pico-8 play session: hold ← + tap ❎

[t = 1 s] hold ← ~1s, tap ❎ ~2×
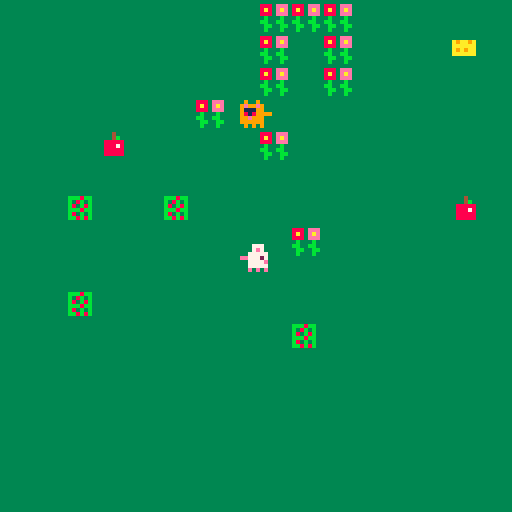
[t = 2 s] hold ← ~2s, tap ❎ ~4×
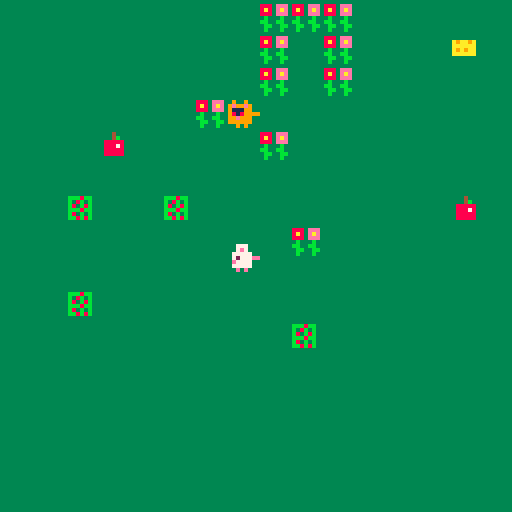
[t = 4 s] hold ← ~4s, tap ❎ ~7×
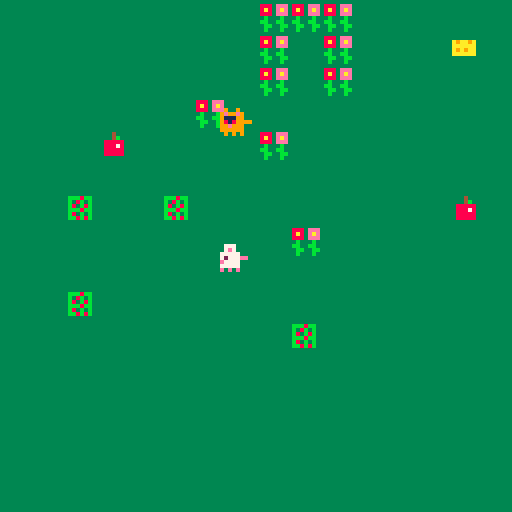
[t = 8 s] hold ← ~8s, tap ❎ ~14×
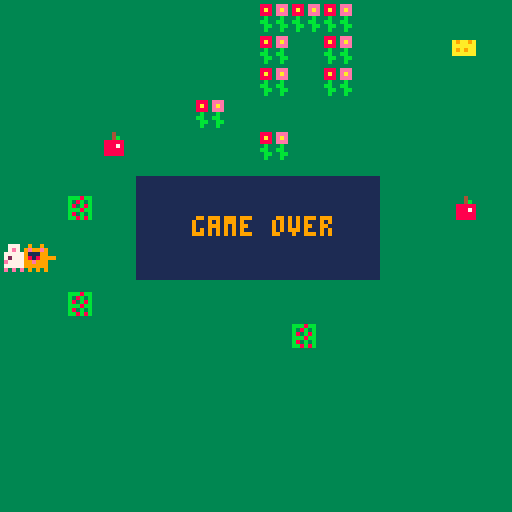

pico-8 cartridge
version 41
__lua__

-- the cheese hunt
-- by maya

function _init()
  define_flags()
  init_player()
  init_cat()
  init_energy()
  init_tile()
  init_camera()
  init_game()
end

function _update()
  if not game.is_over then
    update_position()
    update_orientation()
    update_inventory()
    update_status()
    update_camera()
  end
end

function _draw()
  if game.is_over then
    draw_game_over()
  else
    draw_map()
    draw_camera()
    draw_characters()
  end
end
-->8
-- init

characters = {}

function define_flags()
  flag = {
    blocked = 0,
    food = 1,
    energy = 2,
    cheese = 3
  }
end

function init_player()
  player = {
    x = 60,
    y = 60,
    delta = nil,
    sprite = nil,
    flip_x = false,
    flip_y = false,
    energy = 0,
    cheese = 0,
    update_position = function(self)
      update_sprite_position(self, move_player)
    end,
    draw = function(self)
      spr(self.sprite, self.x, self.y, 1, 1, self.flip_x)
    end
  }
  add(characters, player)
end

function init_cat()
  cat = {
    x = 9 * 8,
    y = 1 * 8,
    delta = 0.9,
    sprite = 17,
    flip_x = false,
    dead = false,
    update_position = function(self)
      if not self.dead then
        update_sprite_position(self, move_cat_x)
        update_sprite_position(self, move_cat_y)
      end
    end,
    draw = function(self)
      spr(self.sprite, self.x, self.y, 1, 1, self.flip_x, self.dead)
    end
  }
  add(characters, cat)
end

function init_energy()
  energy = {
    timer = 3,
    is_timer_running = false
  }
end

function init_camera()
  cam = {
    x = 0
  }
end

function init_tile()
  tile = {
    x_map = nil,
    y_map = nil
  }
end

function init_game()
  game = {
    is_over = false,
    is_won = false,
    is_lost = false,
    is_debug = false
  }
end
-->8
-- update

function update_position()
  update_positions()
  keep_player_inside()
  update_all_frames()
end

function update_orientation()
  update_player_orientation()
  update_cat_orientation()
end

function update_inventory()
  if is_food(player) then
    eat(player)
  end
end

function update_status()
  update_energy_status()
  update_cat_status()
  update_caught_status()
  update_won_status()
end

function update_camera()
  local screen = flr(player.x / 128)
  cam.x = screen * 128
end

-->8
-- update helpers

function update_positions()
  for character in all(characters) do
    character:update_position()
  end
end

function update_sprite_position(obj, move)
  local new_position = move(obj)
  if not is_blocked(new_position) then
    obj.x = new_position.x
    obj.y = new_position.y
  end
end

function move_player(obj)
  local x = obj.x
  local y = obj.y
  local delta = obj.delta
  if (btn(⬅️)) x -= delta
  if (btn(➡️)) x += delta
  if (btn(⬆️)) y -= delta
  if (btn(⬇️)) y += delta
  local new_position = {}
  new_position.x = x
  new_position.y = y
  return new_position
end

function move_cat_x(obj)
  local x = obj.x
  local y = obj.y
  local delta = obj.delta
  if abs(x - player.x) > delta then
    if player.x < x then
      x -= delta
    elseif player.x > x then
      x += delta
    end
  end
  local new_position = {}
  new_position.x = x
  new_position.y = y
  return new_position
end

function move_cat_y(obj)
  local x = obj.x
  local y = obj.y
  local delta = obj.delta
  if (player.y < y) y -= delta
  if (player.y > y) y += delta
  local new_position = {}
  new_position.x = x
  new_position.y = y
  return new_position
end

function keep_player_inside()
  level = player.cheese + 1
  player.x = mid(0, player.x, level * 128 - 8)
  player.y = mid(0, player.y, 128 - 9)
end

function update_all_frames()
  update_player_frame()
  update_cat_frame()
end

function update_player_frame()
  local base_sprite = 1
  if energy.is_timer_running then
    base_sprite = 3
  end
  player.sprite = (player.x + player.y) % 2 + base_sprite
end

function update_cat_frame()
  local base_sprite = 17
  cat.sprite = (cat.x + cat.y) % 2 + base_sprite
end

function update_player_orientation()
  if (btnp(⬅️)) player.flip_x = true
  if (btnp(➡️)) player.flip_x = false
end

function update_cat_orientation()
  cat.flip_x = cat.x > player.x
end

function is_blocked(obj)
  return is_flagged(obj, flag.blocked)
end

function is_food(obj)
  return is_flagged(obj, flag.food)
end

function is_energy(obj)
  return is_flagged(obj, flag.energy)
end

function is_cheese(obj)
  return is_flagged(obj, flag.cheese)
end

function is_flagged(obj, a_flag)
  local x = obj.x
  local y = obj.y
  local x1 = flr((x + 1) / 8)
  local y1 = flr((y + 1) / 8)
  local x2 = flr((x + 7) / 8)
  local y2 = flr((y + 7) / 8)
  if fget(mget(x2, y2), a_flag) then
    tile.x_map = x2
    tile.y_map = y2
    return true
  end
  if fget(mget(x2, y1), a_flag) then
    tile.x_map = x2
    tile.y_map = y1
    return true
  end
  if fget(mget(x1, y2), a_flag) then
    tile.x_map = x1
    tile.y_map = y2
    return true
  end
  if fget(mget(x1, y1), a_flag) then
    tile.x_map = x1
    tile.y_map = y1
    return true
  end
  tile.x_map = nil
  tile.y_map = nil
  return false
end

function eat(obj)
  if is_energy(obj) then
    obj.energy += 1
    energy.time = time()
  elseif is_cheese(obj) then
    obj.cheese += 1
  end
  remove_food()
end

function remove_food()
  mset(tile.x_map, tile.y_map, 0)
end

function update_energy_status()
  if player.energy > 0 then
    energy.is_timer_running = time() - energy.time < energy.timer
    if not energy.is_timer_running then
      player.energy = 0
    end
  end
  player.delta = player.energy + 1
end

function update_caught_status()
  if is_caught() then
    game.is_lost = true
    game.is_over = true
  end
end

function is_caught()
  diff_x = abs(player.x - cat.x)
  diff_y = abs(player.y - cat.y)
  return diff_x < 6 and diff_y < 6 and not cat.dead
end

function update_cat_status()
  if player.cheese == 1 then
    cat.dead = true
  end
end

function update_won_status()
  if player.cheese >= 3 then
    game.is_won = true
    game.is_over = true
  end
end
-->8
-- draw

function draw_map()
  cls(3)
  map()
end

function draw_camera()
  camera(cam.x)
end

function draw_characters()
  for character in all(characters) do
    character:draw()
  end
end

function draw_game_over()
  local x1 = flr(player.x / 128) * 128 + 128 / 2 - 30
  local y1 = flr(player.y / 128) * 128 + 128 / 2 - 20
  local x2 = flr(player.x / 128) * 128 + 128 / 2 + 30
  local y2 = flr(player.y / 128) * 128 + 128 / 2 + 5
  rectfill(x1, y1, x2, y2, 1)
  if game.is_won then
    message = "you won!"
  elseif game.is_lost then
    message = "game over"
  end
  print(message, x1 + 14, y1 + 10, 9)
end
__gfx__
00000000000000000000000000000000000000000000000000000000000000000000000000000000000000000000000000000000333333333333333333333333
000000000007770000077700067777000677770000000000000000000000000000000000000000000000000000000000000000003bbb8bb33333333333334333
007007000007e7000007e7000006e7000006e70000000000000000000000000000000000000000000000000000000000000000003b38b3b33a9aa9a333334b33
000770000077777000777770677777706777777000000000000000000000000000000000000000000000000000000000000000003b83b8b33aaaaaa333888883
00077000ee777270ee777270ee776270ee77627000000000000000000000000000000000000000000000000000000000000000003bbb8bb33a9a9aa333888783
00700700007777e0007777e0007777e0007777e000000000000000000000000000000000000000000000000000000000000000003b83b3b33aaaaaa333888883
000000000077777000777770677777706777777000000000000000000000000000000000000000000000000000000000000000003bb8b8b33333333333888883
0000000000e0e0e0000e0e000e0e0e0000e0e0e00000000000000000000000000000000000000000000000000000000000000000333333333333333333333333
000000000000000000000000000000000000000000000000000000000000000000000000000000000000000000000000ccccccccccbccbcc3333333333333333
000000000009009000090090000000000000000000000000000000000000000000000000000000000000000000000000cccccccccccbccbc38883eee33333333
00000000009e99e9009e99e9000000000000000000000000000000000000000000000000000000000000000000000000ccccccccccbccbcc38a83eae33333333
000000000099111900991119000000000000000000000000000000000000000000000000000000000000000000000000cccccccccccbccbc38883eee33333333
000000009999818999998189000000000000000000000000000000000000000000000000000000000000000000000000ccccccccccbccbcc33b333b333333333
0000000000999e9900999e99000000000000000000000000000000000000000000000000000000000000000000000000cccccccccccbccbc3bb33bb333333333
000000000099999900999999000000000000000000000000000000000000000000000000000000000000000000000000ccccccccccbccbcc33bb33bb33333333
000000000090909000090900000000000000000000000000000000000000000000000000000000000000000000000000cccccccccccbccbc33b333b333333333
00000000000000000000000000000000000000000000000000000000000000000000000000000000000000000000000000000000000000000000000000000000
00000000042222240422222400000000000000000000000000000000000000000000000000000000000000000000000000000000000000000000000000000000
00000000048222840482228400000000000000000000000000000000000000000000000000000000000000000000000000000000000000000000000000000000
00000000047717740477177400000000000000000000000000000000000000000000000000000000000000000000000000000000000000000000000000000000
00000000474777404747774000000000000000000000000000000000000000000000000000000000000000000000000000000000000000000000000000000000
00000000477747704777477000000000000000000000000000000000000000000000000000000000000000000000000000000000000000000000000000000000
00000000077777700777777000000000000000000000000000000000000000000000000000000000000000000000000000000000000000000000000000000000
00000000040404000040400000000000000000000000000000000000000000000000000000000000000000000000000000000000000000000000000000000000
00000000cccccccccccccccc00000000000000000000000000000000000000000000000000000000000000000000000000000000000000000000000000000000
00000000cccccccccccccccc00000000000000000000000000000000000000000000000000000000000000000000000000000000000000000000000000000000
00000000ccc9999ccccccccc00000000000000000000000000000000000000000000000000000000000000000000000000000000000000000000000000000000
00000000cc99919cc3c3333300000000000000000000000000000000000000000000000000000000000000000000000000000000000000000000000000000000
00000000ccc9999cc333331300000000000000000000000000000000000000000000000000000000000000000000000000000000000000000000000000000000
00000000ccccccccc3c3333300000000000000000000000000000000000000000000000000000000000000000000000000000000000000000000000000000000
00000000ccccccccccccc7c700000000000000000000000000000000000000000000000000000000000000000000000000000000000000000000000000000000
00000000cccccccccccccccc00000000000000000000000000000000000000000000000000000000000000000000000000000000000000000000000000000000
__gff__
00000000000000000000000000010a0600000000000000000000000000000100000000000000000000000000000000000000000000000000000000000000000000000000000000000000000000000000000000000000000000000000000000000000000000000000000000000000000000000000000000000000000000000000
0000000000000000000000000000000000000000000000000000000000000000000000000000000000000000000000000000000000000000000000000000000000000000000000000000000000000000000000000000000000000000000000000000000000000000000000000000000000000000000000000000000000000000
__map__
1f1f1f1f1f1f1f1f1e1e1e1f1f1f1f1f1f1f1f1f1f1f0e1f1f1f11211e1f1f1f1f1f1f1f1f1f0e1f1f1f1f1f1f1f1f1f0000000000000000000000000000000000000000000000000000000000000000000000000000000000000000000000000000000000000000000000000000000000000000000000000000000000000000
1f1f1f1f1f1f1f1f1e1f1e1f1f1f0e1f1f1f1f1f1f1f1e1f0f1e1e1e1e1f1f1f1f1f1f1f1e1e1e1e1e0f1f1f1f1f1f1f0000000000000000000000000000000000000000000000000000000000000000000000000000000000000000000000000000000000000000000000000000000000000000000000000000000000000000
1f1f1f1f1f1f1f1f1e1f1e1f1f1f1f1f1f1f1f1e1f1f1f1f1f1f1f1f1f1f1f1f1f1f1f1f0d211121111f1f1f1f1f1f1f0000000000000000000000000000000000000000000000000000000000000000000000000000000000000000000000000000000000000000000000000000000000000000000000000000000000000000
1f1f1f1f1f1f1e1f1f1f1f1f1f1f1f1f1f1f1f1f1f1f1f1f1f1f1f1f1f1f1f1f1f1f1f1f0d0d0d0d0d0f1f1f1f1f1f1f0000000000000000000000000000000000000000000000000000000000000000000000000000000000000000000000000000000000000000000000000000000000000000000000000000000000000000
1f1f1f0f1f1f1f1f1e1f1f1f1f1f1f1f1f1f1f1f1f1f1f1f1f1f1f1f1f1f1f1f1f1f1f1f1f1f1f1f1f1f1f1f1f1f1f1f0000000000000000000000000000000000000000000000000000000000000000000000000000000000000000000000000000000000000000000000000000000000000000000000000000000000000000
1f1f1f1f1f1f1f1f1f1f1f1f1f1f1f1f1f1f1f1f1f1f1f1f1f1f1f1f1f1f1f1f1f1f1f1f1f1f1f1f1f1f1f1f1f1f1f1f0000000000000000000000000000000000000000000000000000000000000000000000000000000000000000000000000000000000000000000000000000000000000000000000000000000000000000
1f1f0d1f1f0d1f1f1f1f1f1f1f1f0f1f1c311c1c1c1c1c1c1c1c1c311c1c1c311c1c1c321c1c1c1c1c1c1c1c1c1c1c1c0000000000000000000000000000000000000000000000000000000000000000000000000000000000000000000000000000000000000000000000000000000000000000000000000000000000000000
1f1f1f1f1f1f1f1f1f1e1f1f1f1f1f1f1c1c1c1c1c311c1c1c1c1c1c1c1c1c1c1c1c1c1c1c1c1c1c1c1c311c1c1c1c1c0000000000000000000000000000000000000000000000000000000000000000000000000000000000000000000000000000000000000000000000000000000000000000000000000000000000000000
1f1f1f1f1f1f1f1f1f1f1f1f1f1f1f1f1c1c1c1c1c1c1c1c1c1c1c1c1c1c1c1c1c1c1c1c1c1c1c1c1c1c1c1c1c1c1c1c0000000000000000000000000000000000000000000000000000000000000000000000000000000000000000000000000000000000000000000000000000000000000000000000000000000000000000
1f1f0d1f1f1f1f1f1f1f1f1f1f1f1f1f1c311c1c1c1c1c1c1c1c1c1c1c1d311d1d1d1d1d1d1d1d1d1d1d1d1d1d1d1d1d0000000000000000000000000000000000000000000000000000000000000000000000000000000000000000000000000000000000000000000000000000000000000000000000000000000000000000
1f1f1f1f1f1f1f1f1f0d1f1f1f1f1f1f1c1c1c1c1c1c1c1c1c1c1c1c1c1d1d1d1d1d1d1d1d1d1d1d321d1d1d1d1d1d1d0000000000000000000000000000000000000000000000000000000000000000000000000000000000000000000000000000000000000000000000000000000000000000000000000000000000000000
1f1f1f1f1f1f1f1f1f1f1f1f1f1f1f1f1d1d1d1d1d1d1d1d1d1d1d1d311d1d1d1d1d321d1d1d1d1d1d1d1d1d1d1d1d1d0000000000000000000000000000000000000000000000000000000000000000000000000000000000000000000000000000000000000000000000000000000000000000000000000000000000000000
1f1f1f1f1f1f1f1f1f1f1f1f1f1f1f1f1d1d311d1d1d1d1d311d1d1d1d1d1d1d1d1d1d1d1d1d1d1d1d1d311d1d1d1d1d0000000000000000000000000000000000000000000000000000000000000000000000000000000000000000000000000000000000000000000000000000000000000000000000000000000000000000
1f1f1f1f1f1f1f1f1f1f1f1f1f1f1f1f1d1d1d1d1d1d1d1d1d1d1d1d1d1d1d1d1d1d1d1d1d1d1d1d1d1d1d1d1d1d1d1d0009000000000000000000000000000000000000000000000000000000000000000000000000000000000000000000000000000000000000000000000000000000000000000000000000000000000000
1f1f1f1f1f1f1f1f1f1f1f1f1f1f1f1f1d1d1d1d1d1d1d1d1d1d1d1d1d1d1d1d1d1d1d1d1d1d1d1d1d1d1d1d1d1d1d1d0000000000000000000000000000000000000000000000000000000000000000000000000000000000000000000000000000000000000000000000000000000000000000000000000000000000000000
1f1f1f1f1f1f1f1f1f1f1f1f1f1f1f1f1d1d1d1d1d1d1d1d1d1d1d1d1d1d1d1d1d1d1d1d1d1d1d1d1d1d1d1d1d1d1d1d0000000000000000000000000000000000000000000000000000000000000000000000000000000000000000000000000000000000000000000000000000000000000000000000000000000000000000
0000000000000000000000000000001717171717171700000017000000000000380000000000000000000000000909090909090000000000000000000000000000000000000000000000000000000000000000000000000000000000000000000000000000000000000000000000000000000000000000000000000000000000
